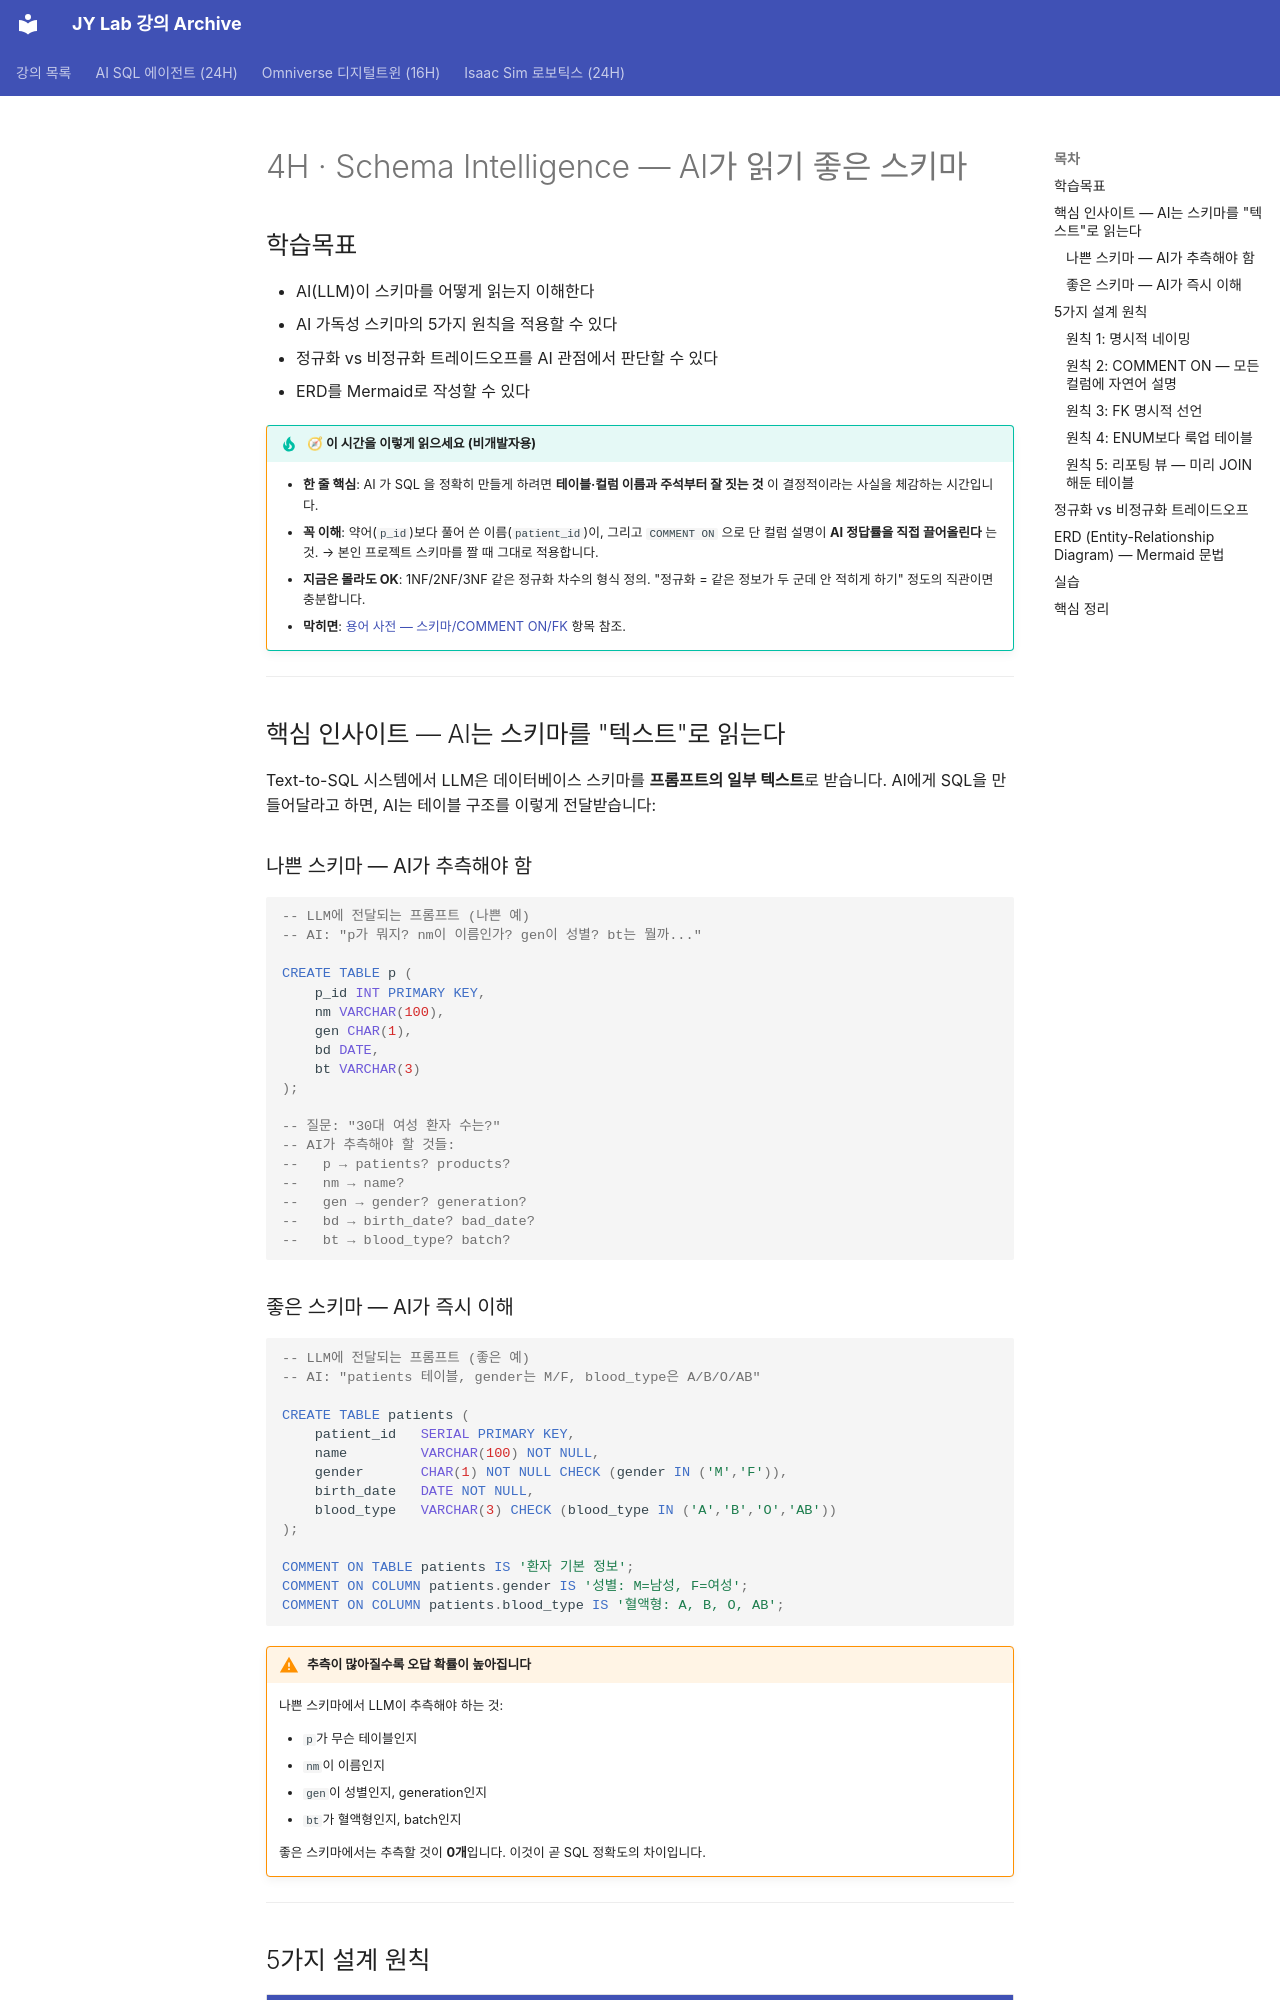

repository: siapapa/siapapa.github.io · page: day1/04-schema-intelligence/index.html · generator: mkdocs

# 4H · Schema Intelligence — AI가 읽기 좋은 스키마

## 학습목표

- AI(LLM)이 스키마를 어떻게 읽는지 이해한다
- AI 가독성 스키마의 5가지 원칙을 적용할 수 있다
- 정규화 vs 비정규화 트레이드오프를 AI 관점에서 판단할 수 있다
- ERD를 Mermaid로 작성할 수 있다

!!! tip "🧭 이 시간을 이렇게 읽으세요 (비개발자용)"
    - **한 줄 핵심**: AI 가 SQL 을 정확히 만들게 하려면 **테이블·컬럼 이름과 주석부터 잘 짓는 것** 이 결정적이라는 사실을 체감하는 시간입니다.
    - **꼭 이해**: 약어(`p_id`)보다 풀어 쓴 이름(`patient_id`)이, 그리고 `COMMENT ON` 으로 단 컬럼 설명이 **AI 정답률을 직접 끌어올린다** 는 것. → 본인 프로젝트 스키마를 짤 때 그대로 적용합니다.
    - **지금은 몰라도 OK**: 1NF/2NF/3NF 같은 정규화 차수의 형식 정의. "정규화 = 같은 정보가 두 군데 안 적히게 하기" 정도의 직관이면 충분합니다.
    - **막히면**: [용어 사전 — 스키마/COMMENT ON/FK](../appendix/glossary.md#b-sqldb) 항목 참조.

---

<div class="colab-link" data-notebook="03_schema_intelligence"></div>

## 핵심 인사이트 — AI는 스키마를 "텍스트"로 읽는다

Text-to-SQL 시스템에서 LLM은 데이터베이스 스키마를 **프롬프트의 일부 텍스트**로 받습니다.
AI에게 SQL을 만들어달라고 하면, AI는 테이블 구조를 이렇게 전달받습니다:

### 나쁜 스키마 — AI가 추측해야 함

```sql
-- LLM에 전달되는 프롬프트 (나쁜 예)
-- AI: "p가 뭐지? nm이 이름인가? gen이 성별? bt는 뭘까..."

CREATE TABLE p (
    p_id INT PRIMARY KEY,
    nm VARCHAR(100),
    gen CHAR(1),
    bd DATE,
    bt VARCHAR(3)
);

-- 질문: "30대 여성 환자 수는?"
-- AI가 추측해야 할 것들:
--   p → patients? products?
--   nm → name?
--   gen → gender? generation?
--   bd → birth_date? bad_date?
--   bt → blood_type? batch?
```

### 좋은 스키마 — AI가 즉시 이해

```sql
-- LLM에 전달되는 프롬프트 (좋은 예)
-- AI: "patients 테이블, gender는 M/F, blood_type은 A/B/O/AB"

CREATE TABLE patients (
    patient_id   SERIAL PRIMARY KEY,
    name         VARCHAR(100) NOT NULL,
    gender       CHAR(1) NOT NULL CHECK (gender IN ('M','F')),
    birth_date   DATE NOT NULL,
    blood_type   VARCHAR(3) CHECK (blood_type IN ('A','B','O','AB'))
);

COMMENT ON TABLE patients IS '환자 기본 정보';
COMMENT ON COLUMN patients.gender IS '성별: M=남성, F=여성';
COMMENT ON COLUMN patients.blood_type IS '혈액형: A, B, O, AB';
```

!!! warning "추측이 많아질수록 오답 확률이 높아집니다"
    나쁜 스키마에서 LLM이 추측해야 하는 것:

    - `p`가 무슨 테이블인지
    - `nm`이 이름인지
    - `gen`이 성별인지, generation인지
    - `bt`가 혈액형인지, batch인지

    좋은 스키마에서는 추측할 것이 **0개**입니다. 이것이 곧 SQL 정확도의 차이입니다.

---
